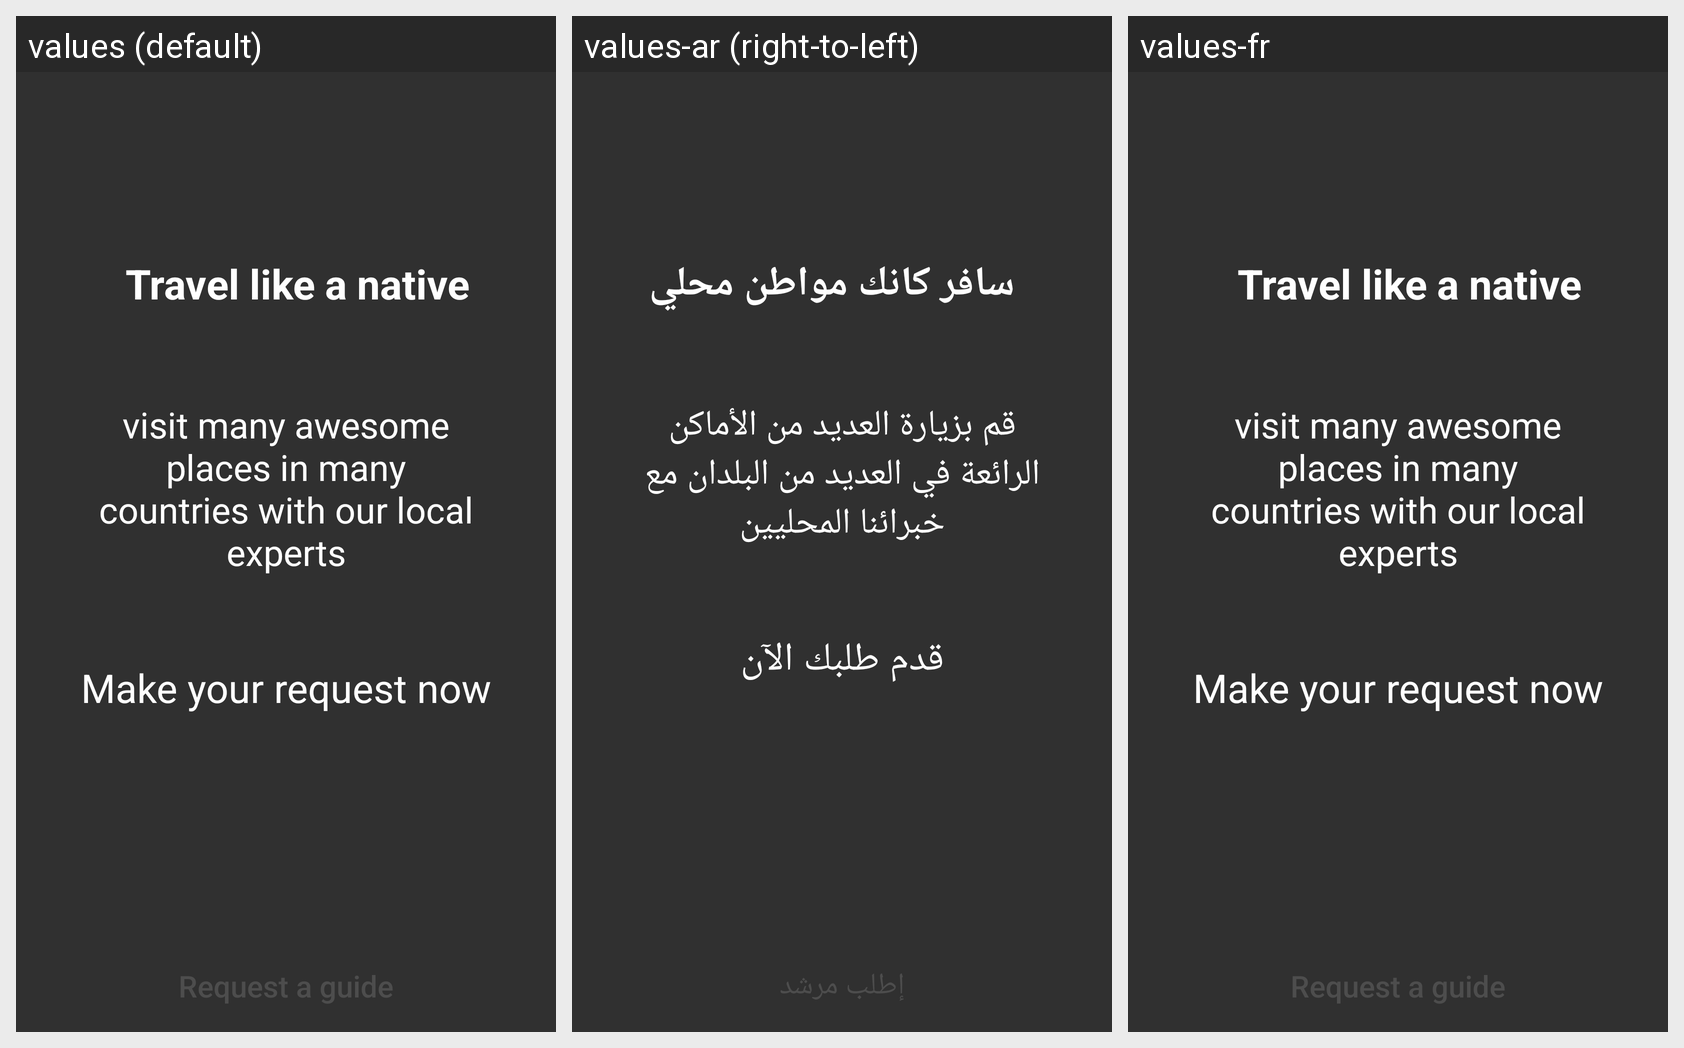

For this localized Android screen grid, give each drawn string resource with its value in every locale shown.
Android screen res/layout/fragment_call_guide.xml rendered under 3 locales, left to right: values (default), values-ar (right-to-left), values-fr. Device: Nexus 5 (rendered at 1080×1920; each locale shown at half size, 540×960, under a caption strip naming it); theme Theme.AppCompat.NoActionBar.
Strings drawn on this screen, with the default value and each locale's value (text and hints the layout hard-codes, and strings that could not be matched under every locale, appear in the picture but are not listed):

travel_like_a_native
  values: Travel like a native
  values-ar: سافر كانك مواطن محلي
  values-fr: Travel like a native

welcome_message
  values: visit many awesome places in many countries with our local experts
  values-ar: قم بزيارة العديد من الأماكن الرائعة في العديد من البلدان مع خبرائنا المحليين
  values-fr: visit many awesome places in many countries with our local experts

make_your_request_now
  values: Make your request now
  values-ar: قدم طلبك الآن
  values-fr: Make your request now
